Photos from the image-classification dataset "dataset" in the GitHub repository Losabit/Instrument-Classification. Its 3 classes are: guitar, piano, saxo.

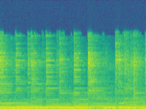
Label: guitar

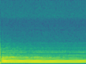
Label: saxo

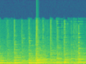
Label: guitar

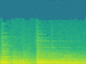
Label: piano

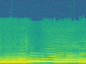
Label: saxo

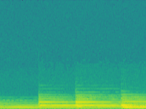
Label: piano
